Photos from the image-classification dataset "Image" in the GitHub repository liside163/TFL. Its 2 classes are: fault, normal.

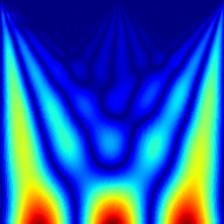
Label: normal

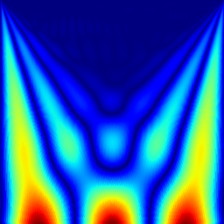
Label: fault

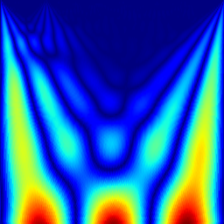
Label: normal

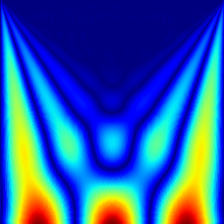
Label: fault
